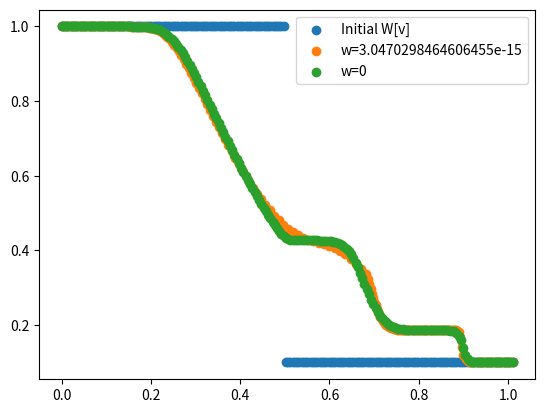

Write the Python code that produced this figure.
""" A toy model for hydro simulations, used to test things before trying out Arepo.
[redacted]
	Date: 07/11/2019
	UPDATE: Added moving mesh as of 27/11/2019
	
	To run a hydro sim:
	1. Initialize a mesh instance
	2. Run mesh.setup(), with whatever conditions you like
	3. Run mesh.solve()
"""
import numpy as np
import matplotlib.pyplot as plt


"""	Functions to convert from primitive vector to conserved vector and flux"""
def prim2cons(W, gamma):
	U = np.full((len(W), 3), np.nan)		#conserved state vector
	U[:,0] = W[:,0]
	U[:,1] = W[:,0]*W[:,1]
	U[:,2] = W[:,2]/(gamma-1) + (W[:,0]*W[:,1]**2)/2
	return(U)

def cons2prim(U, gamma):
	W = np.full((len(U), 3), np.nan)		#primitive state vector
	W[:,0] = U[:,0]
	W[:,1] = U[:,1]/U[:,0]
	W[:,2] = (gamma-1)*(U[:,2] - (U[:,1]**2/U[:,0])/2)
	return(W)

def prim2flux(W, gamma):
	F = np.full((len(W), 3), np.nan)		#conserved state vector
	F[:,0] = W[:,0]*W[:,1]
	F[:,1] = W[:,0]*W[:,1]**2 + W[:,2]
	F[:,2] = W[:,1] * (W[:,2]/(gamma-1) + (W[:,0]*W[:,1]**2)/2 + W[:,2])
	return(F)


"""	Function to impose boundary conditions onto primitive state vectors"""
def boundary(q,boundary):
   if boundary == "flow":
       q[0,:] = q[1,:]
       q[-1,:] = q[-2,:]
   elif boundary == "periodic":
       q[0,:] = q[-2,:]
       q[-1,:] = q[1,:]
   return(q)
	

class mesh:
	def __init__(self, 					
				 nx, tend, xend,					#number of (non-ghost) cells, simulation cutoff time, spatial extent of grid
				 mesh_type = "Fixed", fixed_v = 0,	#type of mesh movement (options = "Fixed" or "Lagrangian"), velocity of fixed grid
				 CFL=0.5, gamma=1.4):
		#	Establishing grid:
		self.nx, self.tend, self.xend, self.CFL, self.gamma = nx, tend, xend, CFL, gamma
		self.mesh_type = mesh_type
		self.v = np.full(nx+2, fixed_v)								#velocity of cell centres -- defaults to 0 for Eulerian mesh
		self.vf = np.full(nx+1, fixed_v)							#velocity of cell faces -- defaults to same as cell centres
		self.dx = np.full(nx+2, self.xend/(self.nx-1) ) 	#size of cell -- initially uniform across all cells
		self.x = np.arange(0, nx+2)*(self.dx[0])			#position of cell centre
		
		#	Attributes that will be used later:
		self.boundary, self.IC = None, None							#Boundary type, initial condition type
		self.W = np.full((self.nx+2, 3), np.nan)					#primitive vector (lab frame)
		self.Qold = np.full((self.nx+2, 3), np.nan)					#Integrated conserved vector
		self.Qnew = np.full((self.nx+2, 3), np.nan)					#Integrated conserved vector
		self.fF = np.full((nx+1, 3), np.nan)						#Net flux across face (lab frame)
		self.lm = np.full(nx+1,np.nan)								#Left signal velocity	
		self.lp = np.full(nx+1,np.nan)								#Right signal velocity
	
	"""		Generate primitive vectors from Riemann-style Left/Right split		"""
	def get_W_LRsplit(self, cutoff, 				#cutoff tells where L/R boundary is
					  rhoL, PL, vL, rhoR, PR, vR):	#conditions on left, right
		for i in range(0, self.nx + 2):
			if self.x[i] <= cutoff*self.xend:
				self.W[i,0] = rhoL
				self.W[i,1] = vL
				self.W[i,2] = PL
			else:
				self.W[i,0] = rhoR
				self.W[i,1] = vR
				self.W[i,2] = PR
	
	
	"""		Generate primitive vectors from soundwave criteria		"""
	def get_W_soundwave(self, rhoB, drho,		#background density, density wave amplitude
						l, c_s, vB):			#wavelength, sound speed, bulk velocity
		C = c_s**2*rhoB**(1-self.gamma)/(self.gamma)  	#P = C*rho^gamma
		k = 2*np.pi/l
		for i in range(0, self.nx+2):
			if self.x[i] <= l:
				self.W[i,0] = rhoB + drho*np.sin(k*self.x[i])
				self.W[i,1] = vB + c_s* (drho/rhoB)*np.sin(k*self.x[i])
				self.W[i,2] = C*self.W[i,0]**self.gamma
			else:
				self.W[i,0] = rhoB
				self.W[i,1] = vB
				self.W[i,2] = C*rhoB**self.gamma
		
	"""		Set up Primitive vectors		"""
	def setup(self, 
			  vB=0, rhoB=1.0, drho=1e-3, l=0.2, c_s=1.0,					#variables for soundwave
			  vL=0, vR=0, rhoL=1.0, rhoR=0.1, PL=1.0, PR=0.125, cutoff=0.5,	#variables for Riemann split
			  IC="soundwave", boundary="periodic"):							#initial conditions type = "soundwave" or "LRsplit", boundary="periodic" or "flow"
		self.IC, self.boundary = IC, boundary
		if self.IC == "soundwave":
			self.get_W_soundwave(rhoB, drho, l, c_s, vB)
		elif self.IC == "LRsplit":
			self.get_W_LRsplit(cutoff, rhoL, PL, vL, rhoR, PR, vR)
			
		# Compute conserved quantities.
		
		
	"""HLL Riemann Solver; note this also updates self.v, self.lp, and self.lm"""
	def riemann_solver(self):#, Wl, Wr, vf):
		fHLL = np.full((self.nx+1, 3), 0.)
		
		if self.mesh_type == "Lagrangian":
			self.v = np.copy(self.W[:,1])
			self.vf = (self.v[:-1] + self.v[1:])/2

			
		#	Transform lab-frame to face frame.	NB: Face frame may vary for every face => must compute WL, WR separately
		WL, WR = np.copy(self.W)[:-1,:], np.copy(self.W)[1:,:]
		WL[:,1] -= self.vf		# subtract face velocity from cell to LEFT of face
		WR[:,1] -= self.vf		# subtract face velocity from cell to RIGHT of face
		UL = prim2cons(WL, self.gamma)
		UR = prim2cons(WR, self.gamma)
		fL = prim2flux(WL, self.gamma)
		fR = prim2flux(WR, self.gamma)
		
		#	Calculate signal speeds
		csl = np.sqrt(self.gamma*WL[:,2]/WL[:,0])
		csr = np.sqrt(self.gamma*WR[:,2]/WR[:,0])
		self.lm = WL[:,1] - csl
		self.lp = WR[:,1] + csr
		
		#	Calculate HLL flux in frame of FACE	
		for i in range(0, self.nx+1):
			if self.lm[i] >= 0:
				fHLL[i,:] = fL[i,:]
			elif self.lm[i] < 0 and 0 < self.lp[i]:
				fHLL[i,:] = ( self.lp[i]*fL[i,:] - self.lm[i]*fR[i,:] + self.lp[i]*self.lm[i]*(UR[i,:] - UL[i,:]) ) / (self.lp[i]-self.lm[i])
			else:
				fHLL[i,:] = fR[i,:]
				
		
		
		#	Calculate net flux in frame of LAB
		self.fF = np.copy(fHLL)
		self.fF[:,1] += fHLL[:,0]*self.vf
		self.fF[:,2] += 0.5*fHLL[:,0]*self.vf**2 + fHLL[:,1]*self.vf
		
	
	"""	Calculate time step duration according to Courant condition"""
	def CFL_condition(self):
		dtm = self.CFL * self.dx[:-1] / np.absolute(self.lm)
		dtp = self.CFL * self.dx[1: ] / np.absolute(self.lp)
		dt = min(min(dtm), min(dtp))
		return(dt)
	
	
	"""	Move cells (i.e. change x coordinate),rearrange cells if any fall off the grid boundaries
		NB: doesn't work if grid cells exceed spatial extent on both sides """
	def update_mesh(self, dt):
		#  Modify x coordinate based on velocity of cell centre
		self.x += self.v * dt
		self.dx[1:-1] = (self.x[2:] - self.x[:-2])*0.5
		self.dx[0], self.dx[-1] = self.dx[1], self.dx[-2]
		return 
		
		#  Check if any (non-ghost) cells exeed the spatial extent of the grid in + x direction
		right_limit, left_limit = 0, 0
		i = 1
		while i < self.nx + 1:
			if self.x[i] > self.xend:
				right_limit = i
				break
			i+=1
		#  then work backwards to see if cells exceed spatial extent of the grid in -x direction...
		while i > 0:
			if self.x[i] < 0:
				left_limit = i
				break
			i-=1
		
		#  If any cells lie outside spatial extent in periodic regime, roll grid so they don't anymore
		if self.boundary == "periodic":
			if right_limit != 0:
				self.W[1:-1,:] = np.roll(self.W[1:-1,:], axis=0,shift = self.nx - right_limit)
				self.W = boundary(self.W, self.boundary)	#correct ghost cells
				self.x -= self.x[-2] - self.xend			#shift coordinates to match rolled grid
			
			elif left_limit != 0:
				self.W[1:-1,:] = np.roll(self.W[1:-1,:], axis=0,shift = -left_limit)
				self.W = boundary(self.W, self.boundary)
				self.x += (0 - self.x[1])
	
	
	"""	Function tying everything together into a hydro solver"""
	def solve(self):
		print("\n\n")
		plt.pause(0.1)
		t = 0
		plotcount = 1
		while t < self.tend:
			# 1) Compute primitive
			self.W = boundary(self.W, self.boundary)
			
			# 2) Compute edge states
			
			
			# 3) Compute fluxes
			self.riemann_solver()
			Uold = prim2cons(self.W, self.gamma) 
			Qold = Uold * self.dx.reshape(-1,1)
			Unew = np.copy(Uold) 
			
			# 4) Compute Courant condition
			dt = self.CFL_condition()
			dt = min(self.tend-t, dt)
			
			# 5) Update mesh.
			self.update_mesh(dt)
			
			#	6) First order time integration using Euler's method
			L = - np.diff(self.fF, axis=0)
			
			Unew[1:-1] = (Qold[1:-1] + L*dt) / self.dx[1:-1].reshape(-1,1)
		
			#Unew = boundary(Unew, self.boundary)
			self.W = cons2prim(Unew, self.gamma)
			if plotcount % 100000000 == 0:
				plt.plot(self.x, self.W[:,0] , label="w="+str(self.v[0]) + ", t=" + str(t+dt))
			t+=dt	
			#print(t)
			plotcount+=1
			
	@property
	def pressure(self):
		return "Do some work"
		
		

grid = mesh(200, 0.2, 1.0,  mesh_type="Lagrangian")
grid.setup(boundary = "flow", IC = "LRsplit")
plt.scatter(grid.x, grid.W[:,0] ,label="Initial W[v]")
grid.solve()
plt.scatter(grid.x, grid.W[:,0] , label="w="+str(grid.v[0]))
plt.legend()
plt.pause(0.5)


grid = mesh(200, 0.2, 1.0)
grid.setup(boundary = "flow", IC = "LRsplit")
grid.solve()
plt.scatter(grid.x, grid.W[:,0] , label="w="+str(grid.v[0]) )
plt.legend()
plt.pause(0.5)
"""



grid = mesh(250, 0.2, 1.0,  fixed_v = 2.0)
grid.setup(boundary = "flow", IC = "LRsplit", vL = 2, vR = 2)
grid.solve()
plt.plot(grid.x-0.4, grid.W[:,0] , label="w="+str(grid.v[0]) )
plt.legend()
plt.pause(0.5)



grid = mesh(500, 0.2, 2.0,  fixed_v = -1)
grid.setup(boundary = "flow", IC = "LRsplit",cutoff=0.25)
grid.solve()
plt.plot(grid.x, grid.W[:,0] , label="w="+str(grid.v[0]) )
plt.legend()
plt.pause(0.5)


plt.xlabel("Position")
plt.ylabel("Pressure")
plt.pause(0.5)



t=0.2

plt.figure()

gridsound = mesh(1000,t, 1.0, mesh_type="Lagrangian")
gridsound.setup(vB=-1)
gridsound.solve()
plt.plot(gridsound.x, gridsound.W[:,0], label="Lagrangian")
plt.legend()
plt.pause(0.5)

gridsound = mesh(1000,t, 1.0, mesh_type="Fixed")
gridsound.setup(vB=-1)
gridsound.solve()
plt.plot(gridsound.x, gridsound.W[:,0], label="Eulerian")
plt.legend()
plt.pause(0.5)


#Relative motion = 0, should be identical
plt.figure()
gridsound = mesh(1000, t, 1.0, fixed_v = 0)
gridsound.setup(vB=0)
gridsound.solve()
plt.plot(gridsound.x, gridsound.W[:,0], label="vB=0, w="+str(gridsound.v[0]))
plt.legend()
plt.pause(0.5)

gridsound = mesh(500, t, 1.0, fixed_v = 1)
gridsound.setup(vB=1)
gridsound.solve()
plt.plot(gridsound.x, gridsound.W[:,0], label="vB=1, w="+str(gridsound.v[0]))
plt.legend()
plt.pause(0.5)
"""
"""
#Relative motion = sound speed, should match initial conditions
gridsound = mesh(500, t, 1.0, fixed_v = 1.0)
gridsound.setup()
gridsound.solve()
plt.plot(gridsound.x, gridsound.W[:,0], label="vB=0, w="+str(gridsound.v[0]))
plt.legend()
plt.pause(0.5)

gridsound = mesh(500, t, 1.0, fixed_v = 0)
gridsound.setup(vB=-1)
gridsound.solve()
plt.plot(gridsound.x, gridsound.W[:,0], label="vB=-1, w="+str(gridsound.v[0]))
plt.legend()
plt.pause(0.5)

#Random faster speed for comparison
gridsound = mesh(500, t, 1.0, fixed_v = 2.0)
gridsound.setup()
gridsound.solve()
plt.plot(gridsound.x, gridsound.W[:,0], label="w="+str(gridsound.v[0]))
plt.legend()
plt.pause(0.5)



plt.figure()

gridsound = mesh(2000, 1.0, 1.0, fixed_v = 0.0)
gridsound.setup()
gridsound.solve()
plt.plot(gridsound.x, gridsound.W[:,2], label="w="+str(gridsound.v[0]))
plt.legend()
plt.pause(0.5)

gridsound = mesh(2000, 1.0, 1.0, fixed_v = 1.0)
gridsound.setup(vB=1.0)
gridsound.solve()
plt.plot(gridsound.x, gridsound.W[:,2], label="w="+str(gridsound.v[0]))
plt.legend()
plt.pause(0.5)

gridsound = mesh(2000, 1.0, 1.0, fixed_v = 1.0)
gridsound.setup()
gridsound.solve()
plt.plot(gridsound.x, gridsound.W[:,2], label="w="+str(gridsound.v[0]))
plt.legend()
plt.pause(0.5)

gridsound = mesh(2000, 1.0, 1.0, fixed_v = 2.0)
gridsound.setup()
gridsound.solve()
plt.plot(gridsound.x, gridsound.W[:,2], label="w="+str(gridsound.v[0]))
plt.legend()
plt.pause(0.5)

gridsound = mesh(2000, 1.0, 1.0, fixed_v = 2.0)
gridsound.setup()
gridsound.solve()
plt.plot(gridsound.x, gridsound.W[:,2], label="w="+str(gridsound.v[0]))
plt.legend()
plt.pause(0.5)
"""
plt.show()

